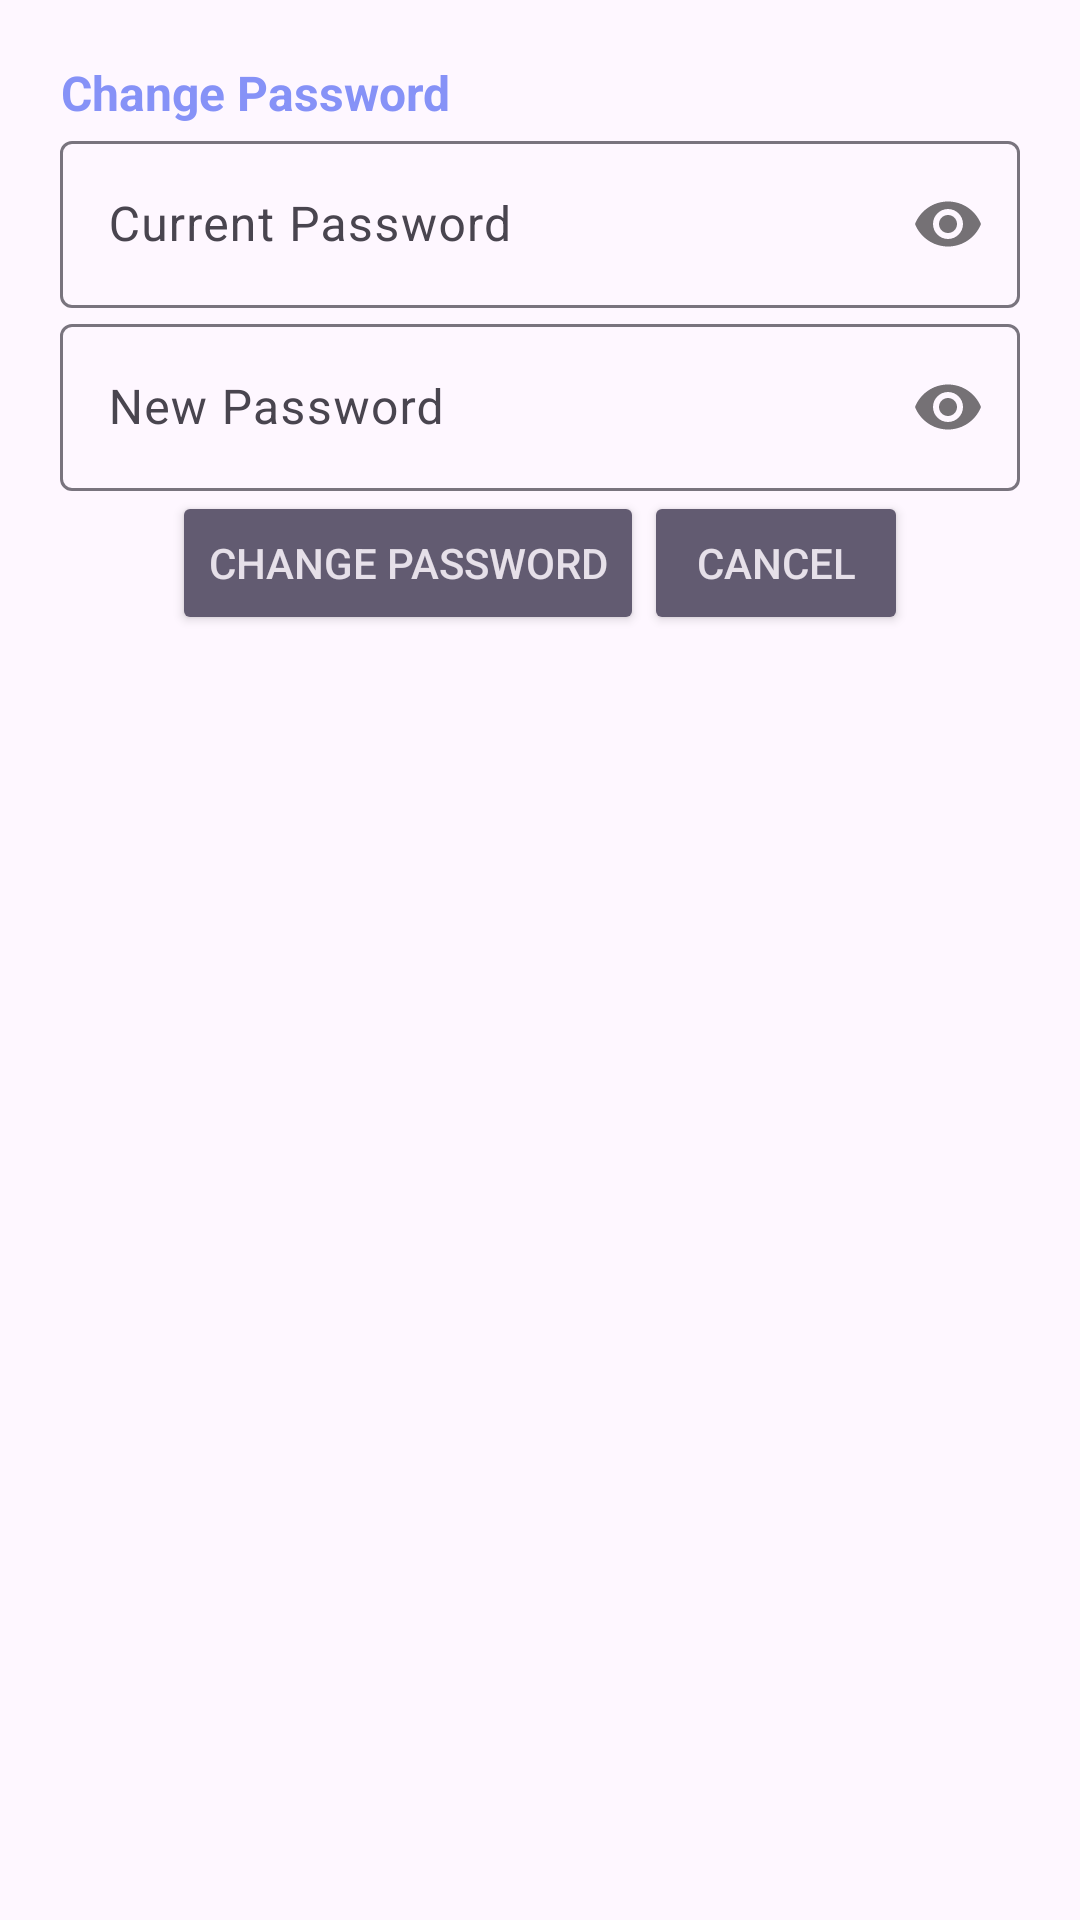

The Android layout XML behind this screen, and the referenced resources:
<!-- AndroidManifest.xml: application theme Theme.RidingApp -->
<!-- res/layout/dialog_change_password.xml -->
<?xml version="1.0" encoding="utf-8"?>
<LinearLayout xmlns:android="http://schemas.android.com/apk/res/android"
    android:layout_width="match_parent"
    android:layout_height="wrap_content"
    xmlns:app="http://schemas.android.com/apk/res-auto"
    android:padding="20dp"
    android:background="@drawable/white_box"
    android:orientation="vertical">

    <TextView
        android:layout_width="wrap_content"
        android:layout_height="wrap_content"
        android:text="Change Password"
        android:textColor="@color/lavender"
        android:textSize="16dp"
        android:textStyle="bold"
        android:textAlignment="center">
    </TextView>

    
    <com.google.android.material.textfield.TextInputLayout
        android:id="@+id/passwordTIL"
        android:layout_width="match_parent"
        android:layout_height="wrap_content"
        android:layout_below="@+id/emailTIL"
        android:layout_centerHorizontal="true"
        android:layout_centerVertical="true"
        app:passwordToggleEnabled="true">

        <EditText
            android:id="@+id/passwordEt"
            android:layout_width="match_parent"
            android:layout_height="wrap_content"
            android:hint="Current Password"
            android:inputType="textPassword"/>
    </com.google.android.material.textfield.TextInputLayout>

    
    <com.google.android.material.textfield.TextInputLayout
        android:id="@+id/cPasswordTIL"
        android:layout_width="match_parent"
        android:layout_height="wrap_content"
        android:layout_below="@+id/emailTIL"
        android:layout_centerHorizontal="true"
        android:layout_centerVertical="true"
        app:passwordToggleEnabled="true">

        <EditText
            android:id="@+id/cPasswordEt"
            android:layout_width="match_parent"
            android:layout_height="wrap_content"
            android:hint="New Password"
            android:inputType="textPassword"/>
    </com.google.android.material.textfield.TextInputLayout>

    <LinearLayout
        android:layout_width="match_parent"
        android:layout_height="wrap_content"
        android:gravity="center_horizontal"
        android:orientation="horizontal">

        <Button
            android:id="@+id/updatePasswordBtn"
            style="@style/Widget.AppCompat.Button.Colored"
            android:layout_width="wrap_content"
            android:layout_height="wrap_content"
            android:layout_gravity="start"
            android:text="Change Password" />

        <Button
            android:id="@+id/cancelCPassword"
            style="@style/Widget.AppCompat.Button.Colored"
            android:layout_width="wrap_content"
            android:layout_height="wrap_content"
            android:layout_gravity="end"
            android:text="Cancel" />
    </LinearLayout>

</LinearLayout>
<!-- resources referenced by this layout -->
<resources>
  <color name="lavender">#8692f7</color>
  <style name="Theme.RidingApp" parent="Base.Theme.RidingApp" />
  <style name="Base.Theme.RidingApp" parent="Theme.Material3.DayNight.NoActionBar">
          
          
      </style>
</resources>
